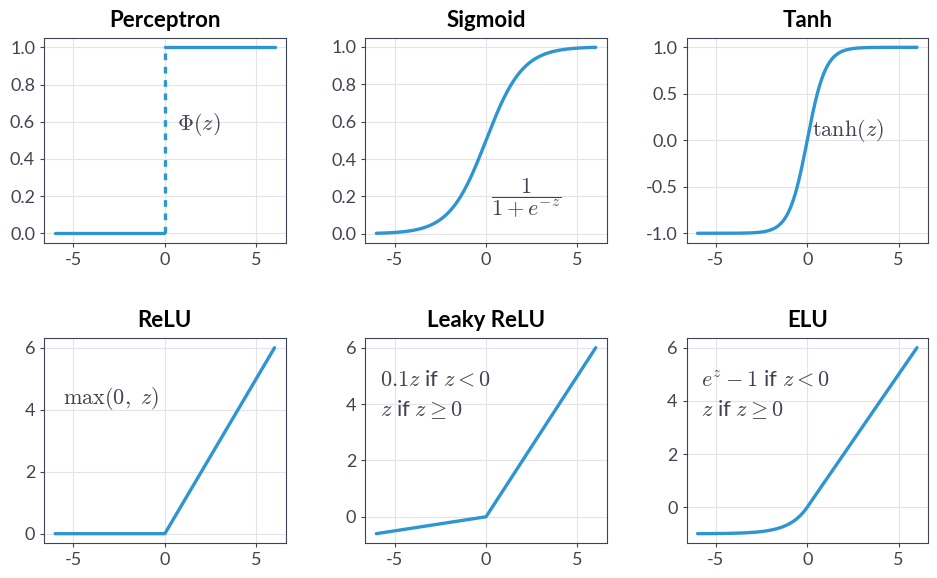

The script that saved this image: (Note: this script raises an exception after producing the figure.)
import sys

import matplotlib

matplotlib.use("svg")
import matplotlib.pyplot as plt
import numpy as np

BLUE = "#2e95d3"
INK = "#404452"
GRID = "#e4e4e8"

plt.rcParams.update({
    "svg.fonttype": "path",
    "svg.hashsalt": "spinningup-dl",
    "font.family": "sans-serif",
    "font.sans-serif": ["Lato", "Helvetica Neue", "Helvetica", "Arial", "DejaVu Sans"],
    "mathtext.fontset": "cm",
    "axes.edgecolor": INK,
    "axes.labelcolor": INK,
    "xtick.color": INK,
    "ytick.color": INK,
    "text.color": INK,
    "font.size": 14,
})

z = np.linspace(-6, 6, 601)
panels = [
    ("Perceptron", np.where(z < 0, 0.0, 1.0), r"$\Phi(z)$", (0.55, 0.55), [0, 0.2, 0.4, 0.6, 0.8, 1.0]),
    ("Sigmoid", 1 / (1 + np.exp(-z)), r"$\dfrac{1}{1+e^{-z}}$", (0.52, 0.2), [0, 0.2, 0.4, 0.6, 0.8, 1.0]),
    ("Tanh", np.tanh(z), r"$\tanh(z)$", (0.52, 0.52), [-1.0, -0.5, 0, 0.5, 1.0]),
    ("ReLU", np.maximum(0, z), r"$\max(0,\ z)$", (0.08, 0.68), [0, 2, 4, 6]),
    ("Leaky ReLU", np.where(z < 0, 0.1 * z, z), "$0.1z$ if $z < 0$\n$z$ if $z \\geq 0$", (0.06, 0.62), [0, 2, 4, 6]),
    ("ELU", np.where(z < 0, np.exp(z) - 1, z), "$e^{z} - 1$ if $z < 0$\n$z$ if $z \\geq 0$", (0.06, 0.62), [0, 2, 4, 6]),
]

fig, axes = plt.subplots(2, 3, figsize=(9.6, 6.0))
for ax, (title, y, label, where, yticks) in zip(axes.flat, panels):
    if title == "Perceptron":
        ax.plot(z[z < 0], y[z < 0], color=BLUE, lw=2.4, solid_capstyle="round")
        ax.plot(z[z >= 0], y[z >= 0], color=BLUE, lw=2.4, solid_capstyle="round")
        ax.plot([0, 0], [0, 1], color=BLUE, lw=2.4, ls=(0, (2, 2)))
    else:
        ax.plot(z, y, color=BLUE, lw=2.4, solid_capstyle="round")
    ax.set_title(title, fontsize=16, fontweight="bold", color="#000000", pad=8)
    ax.set_xticks([-5, 0, 5])
    ax.set_yticks(yticks)
    ax.grid(True, color=GRID, lw=0.8)
    ax.set_axisbelow(True)
    ax.tick_params(length=3, width=0.8, labelsize=13)
    for spine in ax.spines.values():
        spine.set_linewidth(0.8)
    ax.text(where[0], where[1], label, transform=ax.transAxes, fontsize=16, linespacing=1.5)

fig.tight_layout(h_pad=2.2, w_pad=2.0)
fig.savefig(sys.argv[1], transparent=True, metadata={"Date": None})
